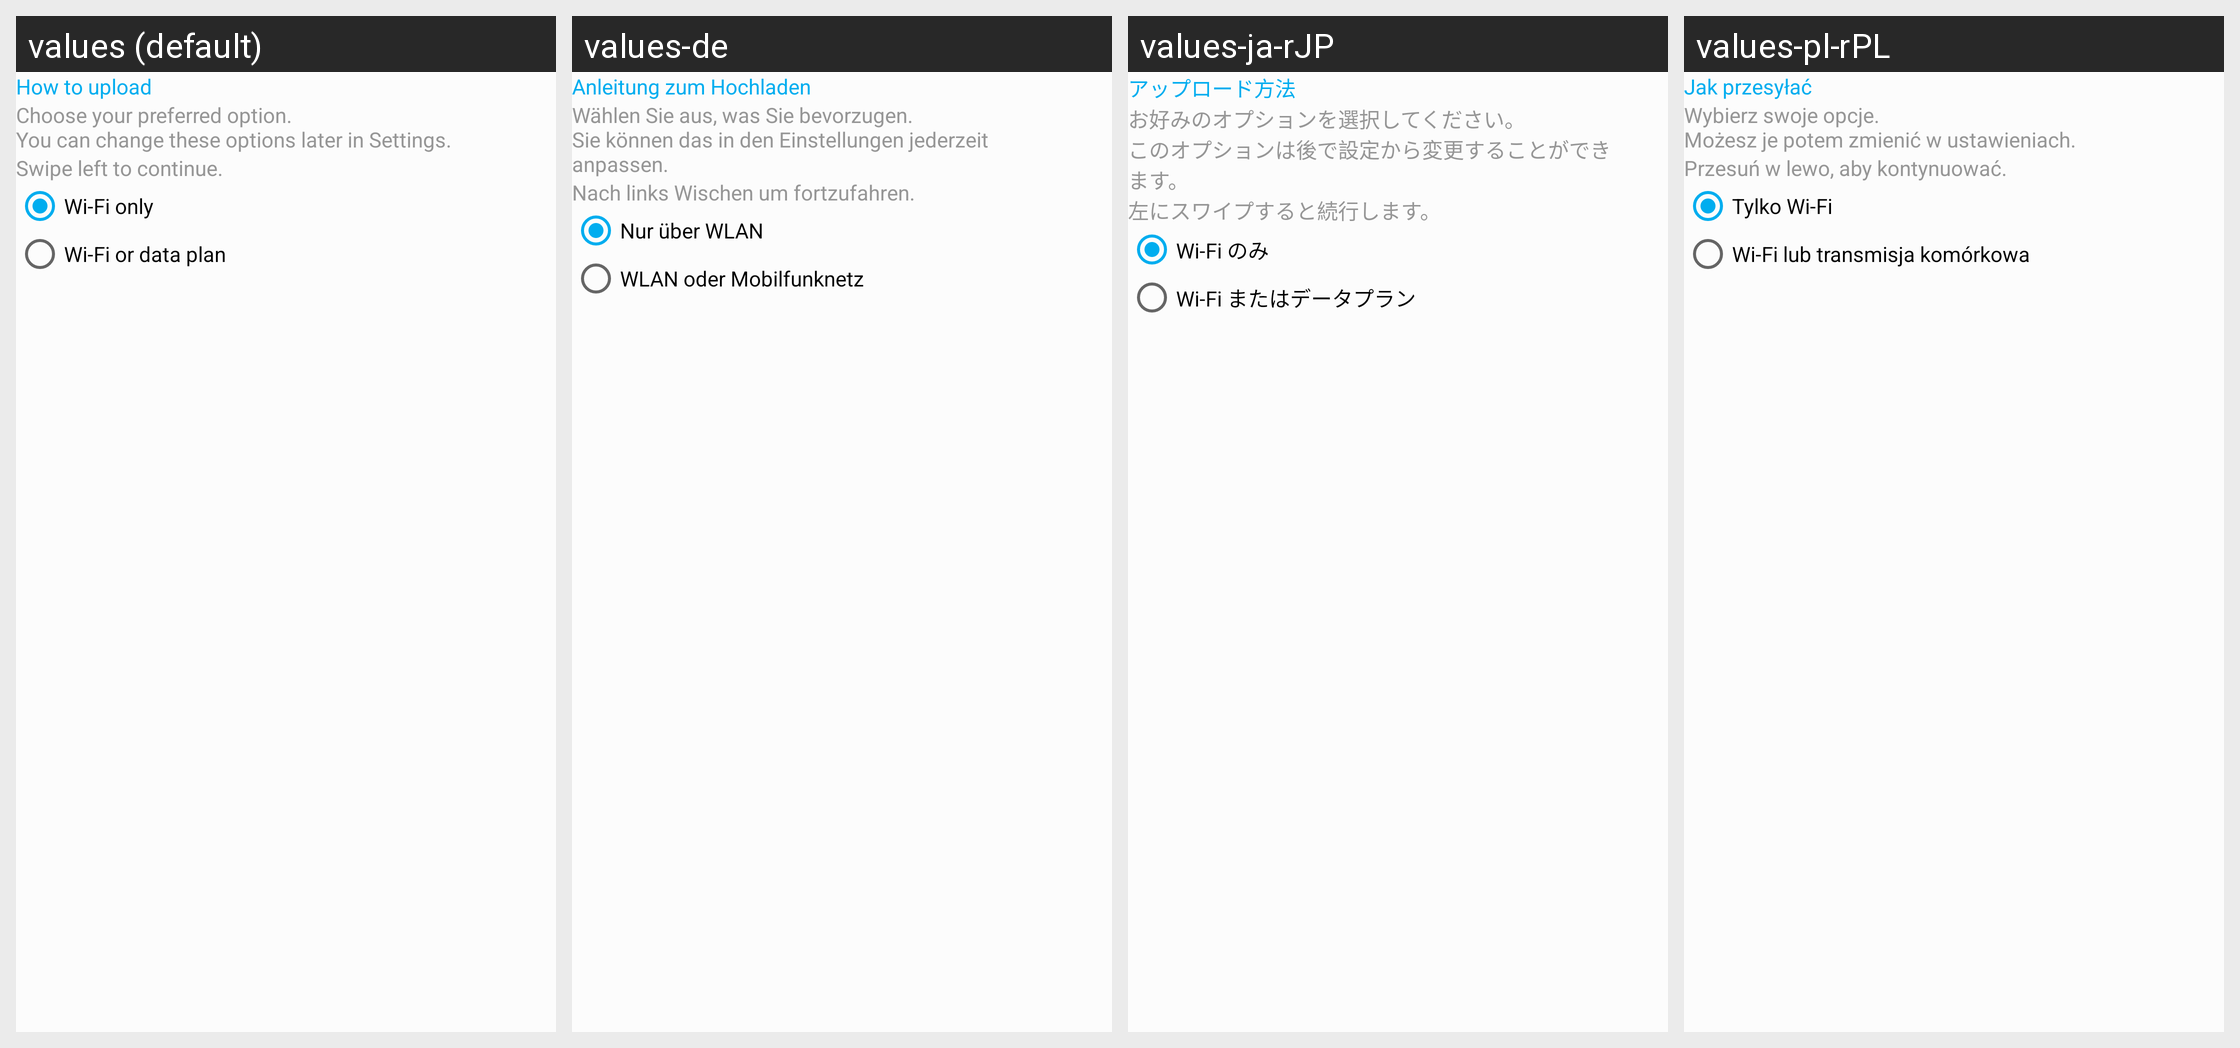

For this localized Android screen grid, give each drawn string resource with its value in every locale shown.
Android screen res/layout/cuc_how_to_upload_fragment.xml rendered under 4 locales, left to right: values (default), values-de, values-ja-rJP, values-pl-rPL. Device: Nexus 5 (rendered at 1080×1920; each locale shown at half size, 540×960, under a caption strip naming it); theme AppTheme.
Other locales in the repository, not shown: values-cs-rCZ, values-el, values-es, values-es-rAR, values-fi, values-fr, values-hu, values-is-rIS, values-ko, values-nb-rNO, values-nl-rNL, values-pt-rBR, values-ru, values-tr, values-zh-rCN, values-zh-rTW.
Strings drawn on this screen, with the default value and each locale's value (text and hints the layout hard-codes, and strings that could not be matched under every locale, appear in the picture but are not listed):

settings_cuc_network_title
  values: How to upload
  values-de: Anleitung zum Hochladen
  values-ja-rJP: アップロード方法
  values-pl-rPL: Jak przesyłać

settings_cuc_option_hint
  values: Choose your preferred option. 
      You can change these options later in Settings.
  values-de: Wählen Sie aus, was Sie bevorzugen.
      Sie können das in den Einstellungen jederzeit anpassen.
  values-ja-rJP: お好みのオプションを選択してください。 
      このオプションは後で設定から変更することができます。
  values-pl-rPL: Wybierz swoje opcje. 
      Możesz je potem zmienić w ustawieniach.

settings_cuc_swipe_left
  values: Swipe left to continue.
  values-de: Nach links Wischen um fortzufahren.
  values-ja-rJP: 左にスワイプすると続行します。
  values-pl-rPL: Przesuń w lewo, aby kontynuować.

settings_cuc_network_wifi
  values: Wi-Fi only
  values-de: Nur über WLAN
  values-ja-rJP: Wi-Fi のみ
  values-pl-rPL: Tylko Wi-Fi

settings_cuc_network_data_plan
  values: Wi-Fi or data plan
  values-de: WLAN oder Mobilfunknetz
  values-ja-rJP: Wi-Fi またはデータプラン
  values-pl-rPL: Wi-Fi lub transmisja komórkowa
